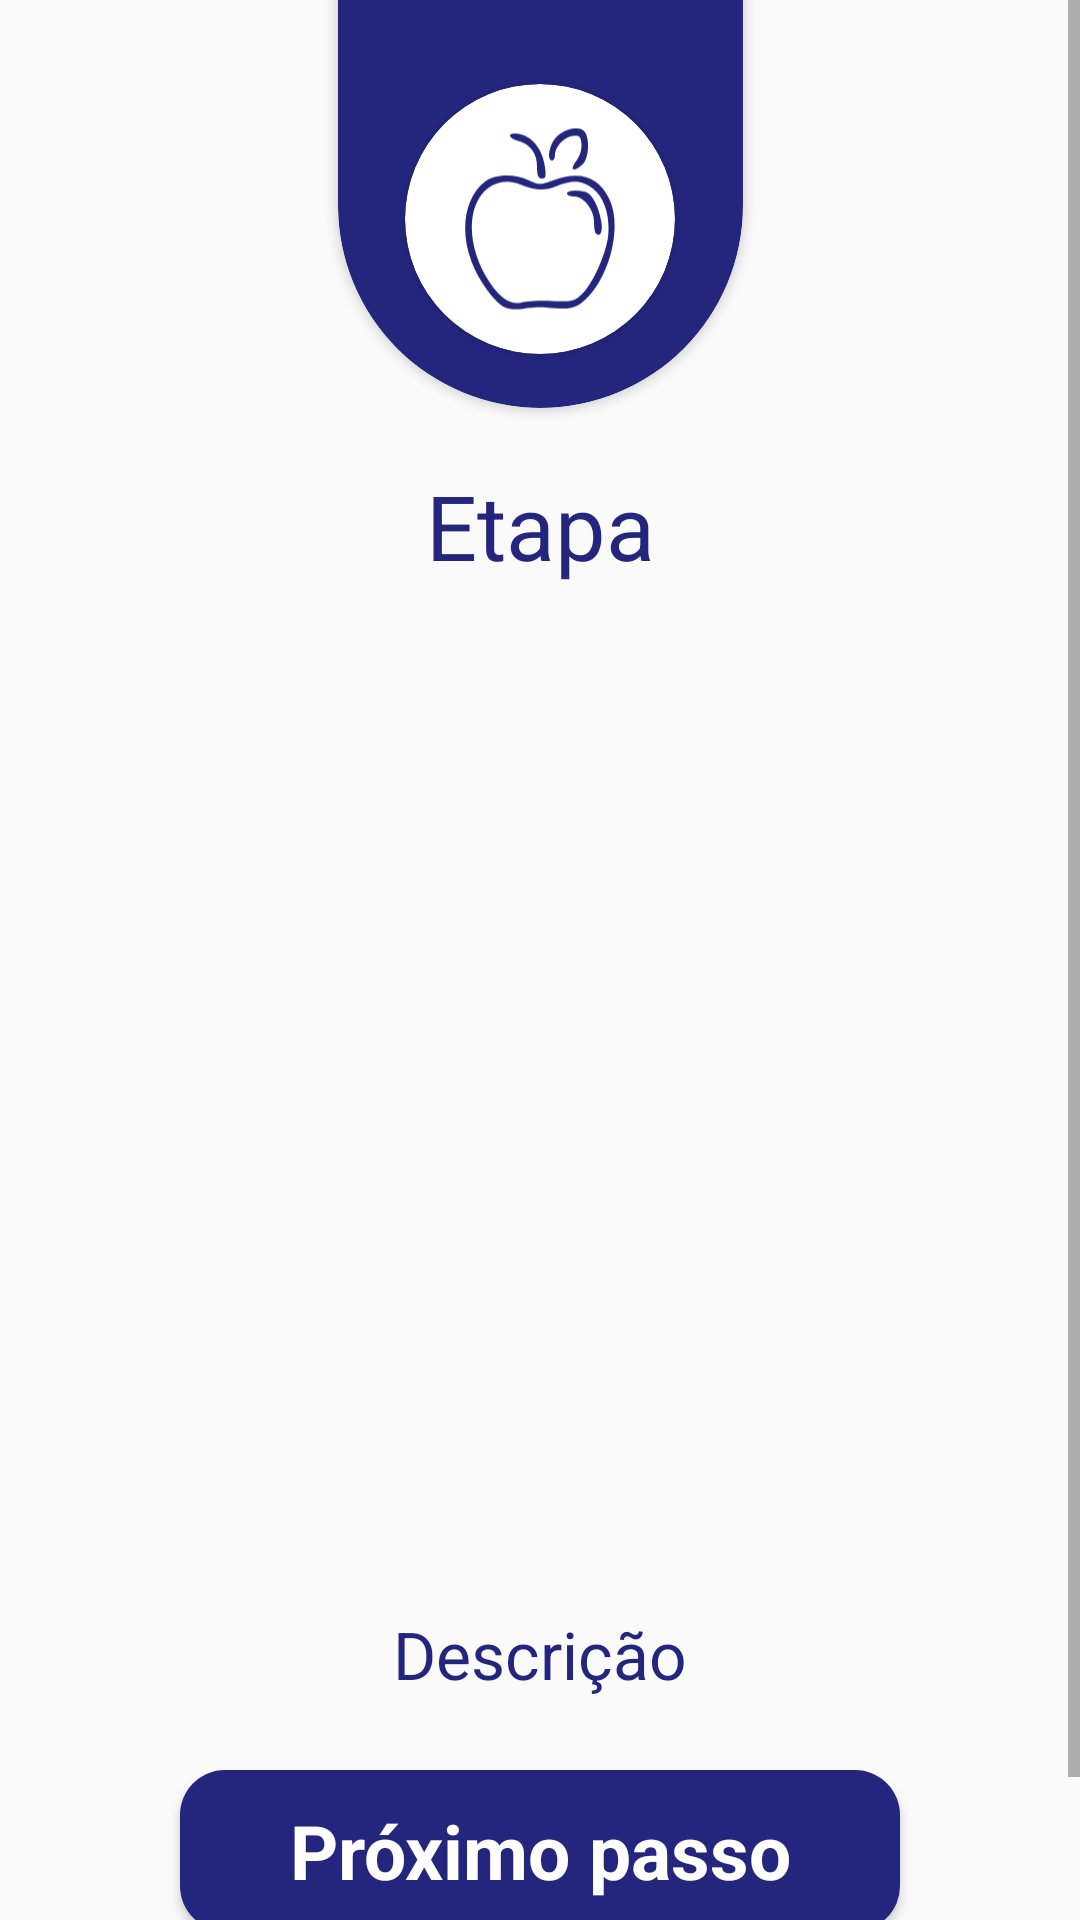

Reconstruct the res/layout file that produces this screen, plus the resources it refers to.
<!-- AndroidManifest.xml: application theme AppTheme -->
<!-- res/layout/activity_step.xml -->
<?xml version="1.0" encoding="utf-8"?>
<ScrollView xmlns:android="http://schemas.android.com/apk/res/android"
    xmlns:app="http://schemas.android.com/apk/res-auto"
    xmlns:tools="http://schemas.android.com/tools"
    android:id="@+id/scroll_step"
    android:layout_width="match_parent"
    android:layout_height="match_parent"
    android:fillViewport="true"
    tools:context=".activity.StepActivity">

    <androidx.constraintlayout.widget.ConstraintLayout
        android:id="@+id/step_layout"
        android:layout_width="match_parent"
        android:layout_height="wrap_content">

        <androidx.cardview.widget.CardView
            android:id="@+id/cardViewStep"
            android:layout_width="135dp"
            android:layout_height="@dimen/topCardViewHight"
            android:translationY="@dimen/topCardViewTranslationY"
            app:cardBackgroundColor="@color/colorAccent"
            app:cardCornerRadius="70dp"
            app:layout_constraintEnd_toEndOf="parent"
            app:layout_constraintStart_toStartOf="parent"
            app:layout_constraintTop_toTopOf="parent">

            <androidx.cardview.widget.CardView
                android:layout_width="@dimen/stepInsideCardViewWidth"
                android:layout_height="@dimen/stepInsideCardViewHight"
                android:layout_gravity="bottom|center"
                android:layout_marginBottom="@dimen/insideCardViewMarginButton"
                app:cardCornerRadius="45dp">

                <ImageView
                    android:id="@+id/stepIcon"
                    android:layout_width="wrap_content"
                    android:layout_height="match_parent"
                    android:layout_gravity="center"
                    android:contentDescription="@string/logoDescription"
                    app:srcCompat="@drawable/apple_vector" />
            </androidx.cardview.widget.CardView>
        </androidx.cardview.widget.CardView>

        <ImageView
            android:id="@+id/stepImage"
            android:layout_width="300dp"
            android:layout_height="300dp"
            android:contentDescription="@string/stepImageDescription"
            app:layout_constraintBottom_toBottomOf="parent"
            app:layout_constraintEnd_toEndOf="parent"
            app:layout_constraintStart_toStartOf="parent"
            app:layout_constraintTop_toBottomOf="@+id/textCongrats"
            app:layout_constraintVertical_bias="0.029999971" />

        <androidx.constraintlayout.widget.Guideline
            android:id="@+id/guideline6"
            android:layout_width="wrap_content"
            android:layout_height="wrap_content"
            android:orientation="horizontal"
            app:layout_constraintGuide_begin="131dp" />

        <TextView
            android:id="@+id/stepName"
            android:layout_width="wrap_content"
            android:layout_height="wrap_content"
            android:layout_marginTop="24dp"
            android:text="@string/stepNameDefault"
            android:textColor="@color/colorAccent"
            android:textSize="@dimen/stepNameSize"
            android:textStyle="normal"
            app:fontFamily="@font/quicksand_medium"
            app:layout_constraintEnd_toEndOf="parent"
            app:layout_constraintStart_toStartOf="parent"
            app:layout_constraintTop_toTopOf="@+id/guideline6" />

        <TextView
            android:id="@+id/stepDescription"
            android:layout_width="0dp"
            android:layout_height="wrap_content"
            android:layout_marginStart="50dp"
            android:layout_marginLeft="50dp"
            android:layout_marginTop="12dp"
            android:layout_marginEnd="50dp"
            android:layout_marginRight="50dp"
            android:gravity="center"
            android:text="@string/stepDefaultDescription"
            android:textColor="@color/colorAccent"
            android:textSize="@dimen/stepDescriptionTextSize"
            android:textStyle="normal"
            app:fontFamily="@font/quicksand_medium"
            app:layout_constraintEnd_toEndOf="parent"
            app:layout_constraintStart_toStartOf="parent"
            app:layout_constraintTop_toBottomOf="@+id/stepImage" />

        <Button
            android:id="@+id/nextStepButton"
            android:layout_width="0dp"
            android:layout_height="wrap_content"
            android:layout_marginStart="60dp"
            android:layout_marginLeft="60dp"
            android:layout_marginTop="24dp"
            android:layout_marginEnd="60dp"
            android:layout_marginRight="60dp"
            android:background="@drawable/rounded_button_step"
            android:paddingTop="10dp"
            android:paddingBottom="10dp"
            android:text="@string/nextStepButtonText"
            android:textAllCaps="false"
            android:textColor="@android:color/background_light"
            android:textSize="@dimen/nextStepButtonTextSize"
            android:textStyle="bold"
            android:typeface="sans"
            app:layout_constraintEnd_toEndOf="parent"
            app:layout_constraintStart_toStartOf="parent"
            app:layout_constraintTop_toBottomOf="@+id/stepDescription" />

        <Button
            android:id="@+id/stepBeforeButton"
            style="?attr/buttonBarButtonStyle"
            android:layout_width="wrap_content"
            android:layout_height="wrap_content"
            android:text="@string/beforeStepButton"
            android:textAllCaps="false"
            android:textColor="@color/colorAccent"
            android:textSize="@dimen/defaultTextSize"
            android:textStyle="bold"
            android:typeface="sans"
            app:layout_constraintEnd_toEndOf="parent"
            app:layout_constraintStart_toStartOf="parent"
            app:layout_constraintTop_toBottomOf="@+id/nextStepButton" />

        <TextView
            android:id="@+id/textCongrats"
            android:layout_width="0dp"
            android:layout_height="wrap_content"
            android:layout_marginStart="40dp"
            android:layout_marginLeft="40dp"
            android:layout_marginEnd="40dp"
            android:layout_marginRight="40dp"
            android:gravity="center"
            android:textColor="@color/colorAccent"
            android:textSize="@dimen/defaultTextSize"
            app:fontFamily="@font/quicksand_medium"
            app:layout_constraintEnd_toEndOf="parent"
            app:layout_constraintStart_toStartOf="parent"
            app:layout_constraintTop_toBottomOf="@+id/stepName" />

    </androidx.constraintlayout.widget.ConstraintLayout>
</ScrollView>
<!-- resources referenced by this layout -->
<resources>
  <color name="colorAccent">#24267E</color>
  <dimen name="defaultTextSize">18sp</dimen>
  <dimen name="insideCardViewMarginButton">18dp</dimen>
  <dimen name="nextStepButtonTextSize">25sp</dimen>
  <dimen name="stepDescriptionTextSize">22sp</dimen>
  <dimen name="stepInsideCardViewHight">90dp</dimen>
  <dimen name="stepInsideCardViewWidth">90dp</dimen>
  <dimen name="stepNameSize">30sp</dimen>
  <dimen name="topCardViewHight">286dp</dimen>
  <dimen name="topCardViewTranslationY">-150dp</dimen>
  <!-- drawable apple_vector (drawable) -->
  <?xml version="1.0" encoding="utf-8"?>
  <vector xmlns:android="http://schemas.android.com/apk/res/android" xmlns:aapt="http://schemas.android.com/aapt"
      android:viewportWidth="50"
      android:viewportHeight="61"
      android:width="50dp"
      android:height="61dp">
      <path
          android:pathData="M0 30.5l0 -30.5 25 0 25 0 0 30.5 0 30.5 -25 0 -25 0 0 -30.5z"
           />
      <path
          android:pathData="M13 59.8c-3.5 -1.9 -8.5 -8.9 -10.9 -15.3 -3.9 -10.5 -2.1 -21.2 4.5 -26.4 3.3 -2.6 9.9 -2.8 14.8 -0.4 3.2 1.5 3.8 1.5 7.8 0 8.9 -3.4 15.3 -1.4 18.9 6.1 4.3 8.8 0.4 25.4 -7.7 33.3 -3.4 3.3 -5.1 3.7 -13.4 2.9 -1.9 -0.2 -5.3 0 -7.5 0.4 -2.6 0.4 -4.9 0.2 -6.5 -0.6zm15.9 -2c6.8 0.3 7.6 0.1 10.2 -2.4 3.5 -3.4 7.8 -13 8.6 -19.1 0.7 -6.6 -1.1 -12.6 -4.8 -15.7 -3.5 -3 -7.1 -3.3 -12.5 -1 -3.9 1.6 -6.8 1.5 -12 -0.6 -4.6 -2 -9.9 -0.6 -12.9 3.4 -5.2 6.8 -4 19.1 2.7 29.2 3.8 5.6 7.2 7.7 10.8 6.7 1.4 -0.4 5.8 -0.6 9.9 -0.5z"
          android:fillColor="@color/colorAccent" />
      <path
          android:pathData="M43.6 35.3c-0.3 -0.3 -0.6 -2.1 -0.6 -3.8 0 -4.1 -3.4 -8.5 -6.6 -8.5 -1.3 0 -2.4 -0.4 -2.4 -1 0 -1.1 3.9 -1.3 6.5 -0.4 2 0.8 4 4.8 4.9 9.6 0.6 3.4 -0.3 5.6 -1.8 4.1z"
          android:fillColor="@color/colorAccent" />
      <path
          android:pathData="M24 13c0 -4.5 -2.3 -7.5 -6.5 -8.6 -2.7 -0.7 -3.5 -2.4 -1 -2.4 5 0 9.1 4.4 10.1 10.9 0.5 3.4 0.4 4.1 -1 4.1 -1.2 0 -1.6 -1 -1.6 -4z"
          android:fillColor="@color/colorAccent" />
      <path
          android:pathData="M37.1 11.1c1.3 -1.7 1.9 -3.9 1.7 -5.7 -0.2 -2.4 -0.7 -2.9 -2.8 -2.6 -2.9 0.3 -6 3.6 -6 6.3 0 1 -0.4 1.9 -1 1.9 -1.7 0 -1.1 -4.6 1 -7.3 2.4 -3 7.4 -4.4 9.5 -2.7 2.2 1.8 1.9 9.3 -0.3 11.3 -3.1 2.8 -4.5 2 -2.1 -1.2z"
          android:fillColor="@color/colorAccent" />
  </vector>
  <!-- drawable rounded_button_step (drawable) -->
  <?xml version="1.0" encoding="utf-8"?>
  <shape xmlns:android="http://schemas.android.com/apk/res/android">
      <corners android:radius="15dp" />
      <solid android:color="@color/colorAccent"/>
  </shape>
  <string name="beforeStepButton">Anterior</string>
  <string name="logoDescription">CER\'s logo</string>
  <string name="nextStepButtonText">Próximo passo</string>
  <string name="stepDefaultDescription">Descrição</string>
  <string name="stepImageDescription">Icon of the action</string>
  <string name="stepNameDefault">Etapa</string>
  <style name="AppTheme" parent="Theme.AppCompat.Light.NoActionBar">
          
          <item name="colorPrimary">@color/colorPrimaryPink</item>
          <item name="colorPrimaryDark">@color/colorPrimaryDark</item>
          <item name="colorAccent">@color/colorAccent</item>
      </style>
  <color name="colorPrimaryPink">#E5007E</color>
  <color name="colorPrimaryDark">#B6AFB3</color>
</resources>
